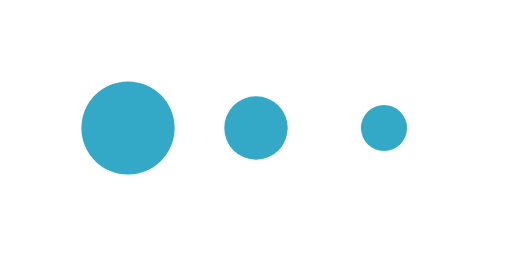
t = 0.00 s
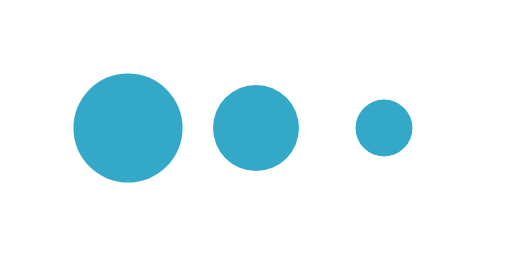
t = 0.17 s
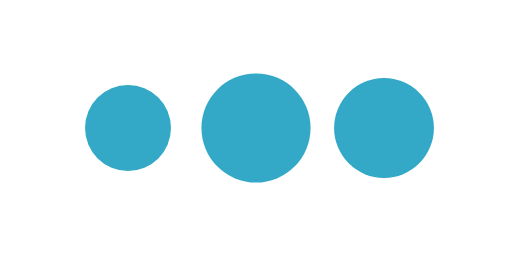
t = 0.51 s
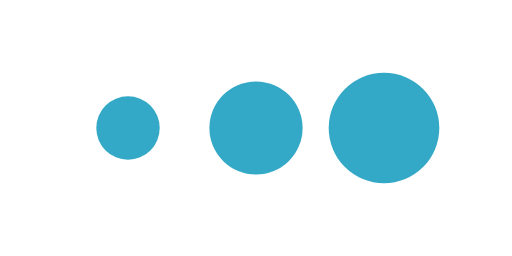
t = 0.68 s
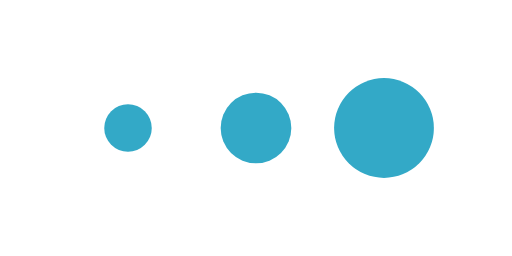
t = 0.85 s
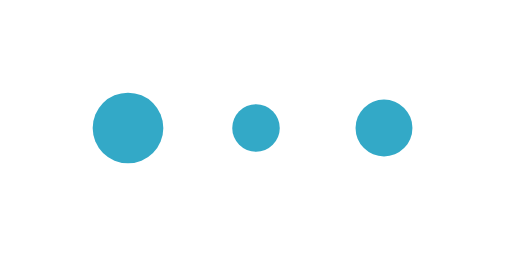
t = 1.18 s

The animated SVG that drew these frames (rendered in a browser with its animation timeline set to each time). Animation: 3 SMIL elements (animateTransform=3); one cycle of 1.35 s, repeats indefinitely.

<?xml version="1.0" encoding="utf-8"?>
<svg xmlns="http://www.w3.org/2000/svg" xmlns:xlink="http://www.w3.org/1999/xlink" style="margin: auto; background: none; display: block; shape-rendering: auto;" width="200px" height="100px" viewBox="0 0 100 50" preserveAspectRatio="xMidYMid">
<g transform="translate(25 25)">
<circle cx="0" cy="0" r="9" fill="#33A9C7">
  <animateTransform attributeName="transform" type="scale" begin="-0.4504504504504505s" calcMode="spline" keySplines="0.3 0 0.7 1;0.3 0 0.7 1" values="0.5;1.2;0.5" keyTimes="0;0.5;1" dur="1.3513513513513513s" repeatCount="indefinite"></animateTransform>
</circle>
</g><g transform="translate(50 25)">
<circle cx="0" cy="0" r="9" fill="#33A9C7">
  <animateTransform attributeName="transform" type="scale" begin="-0.22522522522522526s" calcMode="spline" keySplines="0.3 0 0.7 1;0.3 0 0.7 1" values="0.5;1.2;0.5" keyTimes="0;0.5;1" dur="1.3513513513513513s" repeatCount="indefinite"></animateTransform>
</circle>
</g><g transform="translate(75 25)">
<circle cx="0" cy="0" r="9" fill="#33A9C7">
  <animateTransform attributeName="transform" type="scale" begin="0s" calcMode="spline" keySplines="0.3 0 0.7 1;0.3 0 0.7 1" values="0.5;1.2;0.5" keyTimes="0;0.5;1" dur="1.3513513513513513s" repeatCount="indefinite"></animateTransform>
</circle>
</g>
<!-- [ldio] generated by https://loading.io/ --></svg>